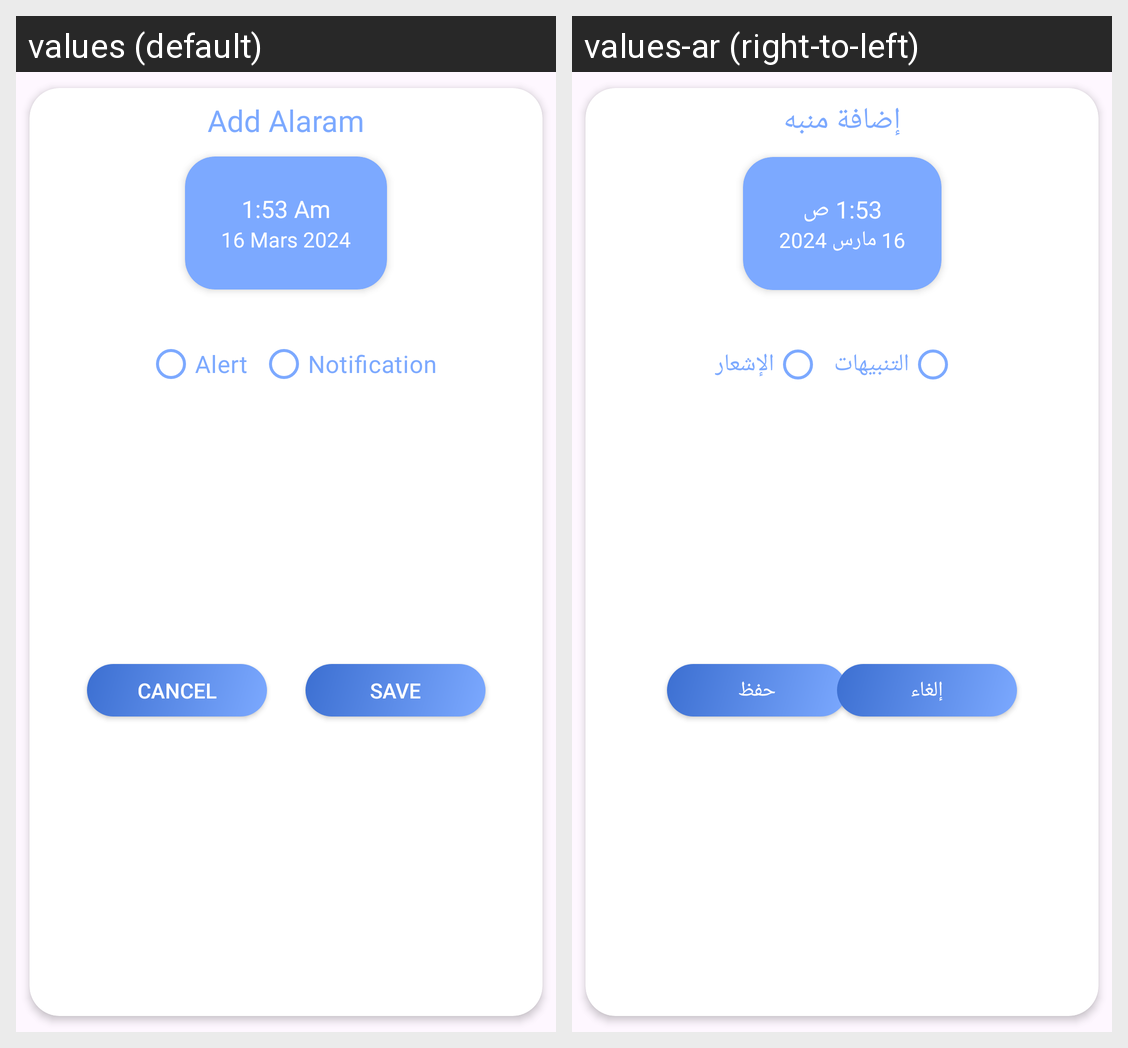

Translations of the strings shown on this Android screen, per locale in the grid:
Android screen res/layout/layout_dialog.xml rendered under 2 locales, left to right: values (default), values-ar (right-to-left). Device: Nexus 5 (rendered at 1080×1920; each locale shown at half size, 540×960, under a caption strip naming it); theme Theme.WeatherForecast.
Strings drawn on this screen, with the default value and each locale's value (text and hints the layout hard-codes, and strings that could not be matched under every locale, appear in the picture but are not listed):

add_alarm
  values: Add Alaram
  values-ar: إضافة منبه

_3_58_am
  values: 1:53 Am
  values-ar: 1:53 ص

_16_may_2024
  values: 16 Mars 2024
  values-ar: 16 مارس 2024

alert
  values: Alert
  values-ar: التنبيهات

notification
  values: Notification
  values-ar: الإشعار

save
  values: Save
  values-ar: حفظ

cancel
  values: Cancel
  values-ar: إلغاء
